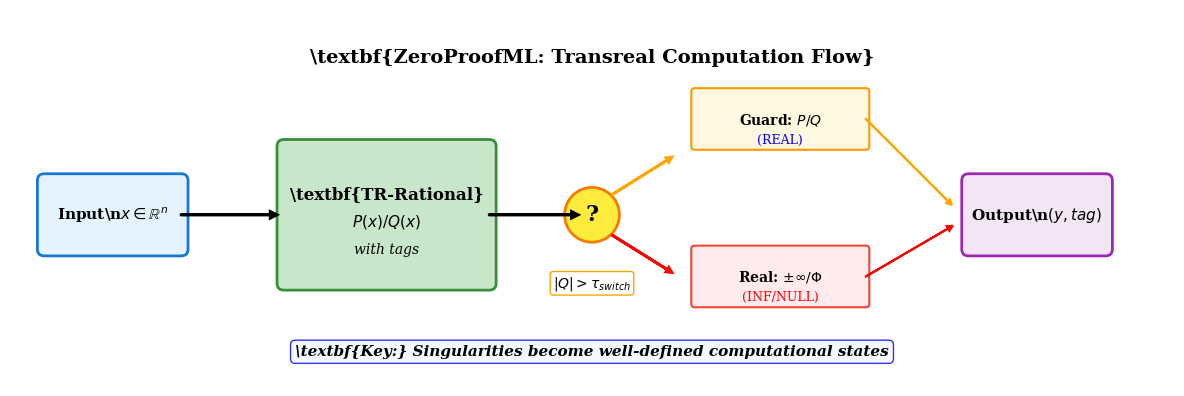

This figure's Python source: (Note: this script raises an exception after producing the figure.)
#!/usr/bin/env python3
"""
Create a clean, simple ZeroProofML schematic focused on the key innovation
"""

import matplotlib.pyplot as plt
import matplotlib.patches as patches
from matplotlib.patches import FancyBboxPatch, Circle, Polygon
import numpy as np
from pathlib import Path

plt.rcParams['font.size'] = 12
plt.rcParams['font.family'] = 'serif'

def create_clean_schematic():
    """Create a clean, focused schematic"""
    
    fig, ax = plt.subplots(1, 1, figsize=(12, 6))
    
    # Define clean colors
    colors = {
        'input': '#E3F2FD',
        'layer': '#C8E6C9', 
        'guard': '#FFF8E1',
        'real': '#FFEBEE',
        'output': '#F3E5F5'
    }
    
    # Input
    input_rect = FancyBboxPatch((0.5, 2), 2, 1, boxstyle="round,pad=0.1",
                               facecolor=colors['input'], edgecolor='#1976D2', linewidth=2)
    ax.add_patch(input_rect)
    ax.text(1.5, 2.5, 'Input\\n$x \\in \\mathbb{R}^n$', ha='center', va='center', fontsize=11, weight='bold')
    
    # TR-Rational Layer
    tr_rect = FancyBboxPatch((4, 1.5), 3, 2, boxstyle="round,pad=0.1",
                            facecolor=colors['layer'], edgecolor='#388E3C', linewidth=2)
    ax.add_patch(tr_rect)
    ax.text(5.5, 2.8, '\\textbf{TR-Rational}', ha='center', va='center', fontsize=12, weight='bold')
    ax.text(5.5, 2.4, '$P(x)/Q(x)$', ha='center', va='center', fontsize=11)
    ax.text(5.5, 2.0, 'with tags', ha='center', va='center', fontsize=10, style='italic')
    
    # Decision point (simplified)
    decision_circle = Circle((8.5, 2.5), 0.4, facecolor='#FFEB3B', edgecolor='#F57C00', linewidth=2)
    ax.add_patch(decision_circle)
    ax.text(8.5, 2.5, '?', ha='center', va='center', fontsize=16, weight='bold')
    
    # Guard path
    guard_rect = FancyBboxPatch((10, 3.5), 2.5, 0.8, boxstyle="round,pad=0.05",
                               facecolor=colors['guard'], edgecolor='#FF9800', linewidth=1.5)
    ax.add_patch(guard_rect)
    ax.text(11.25, 3.9, 'Guard: $P/Q$', ha='center', va='center', fontsize=10, weight='bold')
    ax.text(11.25, 3.6, '(REAL)', ha='center', va='center', fontsize=9, color='blue')
    
    # Real path
    real_rect = FancyBboxPatch((10, 1.2), 2.5, 0.8, boxstyle="round,pad=0.05",
                              facecolor=colors['real'], edgecolor='#F44336', linewidth=1.5)
    ax.add_patch(real_rect)
    ax.text(11.25, 1.6, 'Real: $\\pm\\infty/\\Phi$', ha='center', va='center', fontsize=10, weight='bold')
    ax.text(11.25, 1.3, '(INF/NULL)', ha='center', va='center', fontsize=9, color='red')
    
    # Output
    output_rect = FancyBboxPatch((14, 2), 2, 1, boxstyle="round,pad=0.1",
                                facecolor=colors['output'], edgecolor='#9C27B0', linewidth=2)
    ax.add_patch(output_rect)
    ax.text(15, 2.5, 'Output\\n$(y, tag)$', ha='center', va='center', fontsize=11, weight='bold')
    
    # Arrows
    # Input to TR layer
    ax.arrow(2.5, 2.5, 1.3, 0, head_width=0.1, head_length=0.1, fc='black', ec='black', lw=2)
    
    # TR layer to decision
    ax.arrow(7, 2.5, 1.2, 0, head_width=0.1, head_length=0.1, fc='black', ec='black', lw=2)
    
    # Decision to paths
    ax.arrow(8.8, 2.8, 0.8, 0.5, head_width=0.08, head_length=0.08, fc='orange', ec='orange', lw=2)
    ax.arrow(8.8, 2.2, 0.8, -0.5, head_width=0.08, head_length=0.08, fc='red', ec='red', lw=2)
    
    # Paths to output
    ax.arrow(12.5, 3.9, 1.2, -1.2, head_width=0.08, head_length=0.08, fc='orange', ec='orange', lw=1.5)
    ax.arrow(12.5, 1.6, 1.2, 0.7, head_width=0.08, head_length=0.08, fc='red', ec='red', lw=1.5)
    
    # Add condition text
    ax.text(8.5, 1.5, '$|Q| > \\tau_{switch}$', ha='center', va='center', fontsize=10,
            bbox=dict(boxstyle="round,pad=0.2", facecolor='white', edgecolor='orange'))
    
    # Add key insight
    ax.text(8.5, 0.5, '\\textbf{Key:} Singularities become well-defined computational states', 
           ha='center', va='center', fontsize=11, weight='bold', style='italic',
           bbox=dict(boxstyle="round,pad=0.3", facecolor='#F0F8FF', edgecolor='blue', alpha=0.8))
    
    # Title
    ax.text(8.5, 4.8, '\\textbf{ZeroProofML: Transreal Computation Flow}', 
           ha='center', va='center', fontsize=14, weight='bold')
    
    # Set limits and clean up
    ax.set_xlim(0, 17)
    ax.set_ylim(0, 5.5)
    ax.set_aspect('equal')
    ax.axis('off')
    
    plt.tight_layout()
    
    # Save clean schematic
    output_dir = Path('/home/zsemed/ZeroProofML/results/robotics/paper_suite/figures')
    plt.savefig(output_dir / 'figure6_clean_schematic.png', dpi=150, bbox_inches='tight')
    plt.savefig(output_dir / 'figure6_clean_schematic.pdf', dpi=300, bbox_inches='tight')
    
    print("✓ Clean schematic saved as figure6_clean_schematic.pdf")
    return True

if __name__ == '__main__':
    create_clean_schematic()
